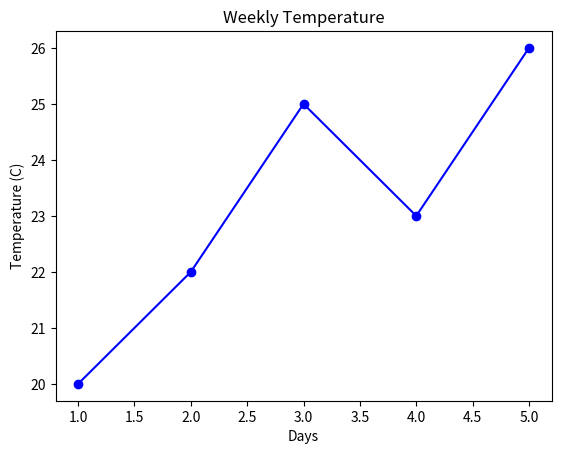

Recreate this plot in Python.
import matplotlib.pyplot as plt

# 1. 데이터 설정
x_days = [1, 2, 3, 4, 5]
y_temp = [20, 22, 25, 23, 26] # 오류 포인트 1

# 2. 그래프 그리기
plt.plot(x_days, y_temp, marker='o', color='b')

# 3. 그래프 설정
plt.title("Weekly Temperature")
plt.xlabel("Days")
plt.ylabel("Temperature (C)")

# 4. 출력
print("그래프를 생성합니다...")
# 오류 포인트 2

plt.show()

# 5. 잘못된 함수 호출
plt.savefig("my_graph.png") # 오류 포인트 3
